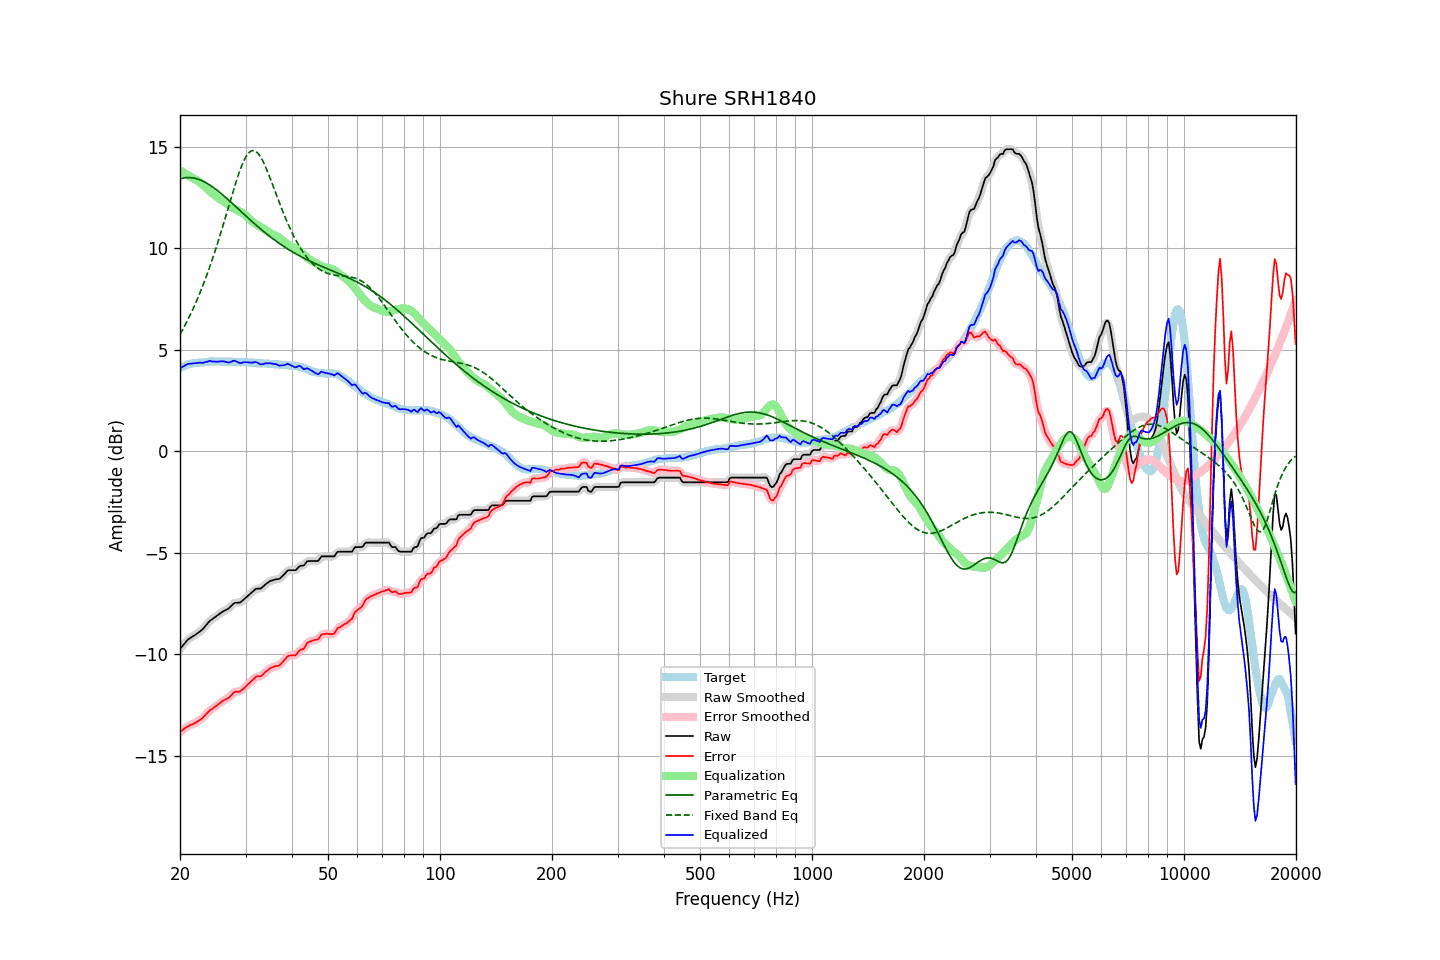

The data file committed next to this chart (first rows):
frequency, raw, error, smoothed, error_smoothed, equalization, parametric_eq, fixed_band_eq, equalized_raw, equalized_smoothed, target
20.00, -9.75, -13.84, -9.76, -13.85, 13.83, 13.41, 5.74, 4.08, 4.07, 4.09
20.20, -9.66, -13.79, -9.65, -13.78, 13.78, 13.43, 5.88, 4.12, 4.12, 4.13
20.40, -9.56, -13.72, -9.56, -13.72, 13.73, 13.45, 6.03, 4.17, 4.17, 4.16
20.61, -9.47, -13.66, -9.46, -13.66, 13.68, 13.46, 6.18, 4.21, 4.21, 4.19
20.81, -9.37, -13.60, -9.37, -13.61, 13.63, 13.47, 6.33, 4.26, 4.25, 4.23
21.02, -9.29, -13.56, -9.29, -13.56, 13.58, 13.48, 6.49, 4.29, 4.28, 4.27
21.23, -9.23, -13.51, -9.23, -13.52, 13.53, 13.47, 6.65, 4.30, 4.30, 4.28
21.44, -9.18, -13.48, -9.18, -13.48, 13.48, 13.47, 6.82, 4.31, 4.31, 4.30
21.66, -9.13, -13.45, -9.13, -13.45, 13.45, 13.46, 6.99, 4.32, 4.32, 4.32
21.87, -9.08, -13.41, -9.08, -13.41, 13.41, 13.44, 7.16, 4.33, 4.33, 4.33
22.09, -9.03, -13.37, -9.03, -13.37, 13.36, 13.42, 7.34, 4.34, 4.34, 4.34
22.31, -8.97, -13.31, -8.97, -13.32, 13.32, 13.40, 7.53, 4.35, 4.35, 4.34
22.54, -8.91, -13.26, -8.91, -13.27, 13.26, 13.37, 7.71, 4.35, 4.35, 4.35
22.76, -8.85, -13.21, -8.85, -13.21, 13.20, 13.34, 7.91, 4.35, 4.35, 4.36
22.99, -8.79, -13.15, -8.78, -13.15, 13.13, 13.31, 8.11, 4.34, 4.35, 4.36
23.22, -8.70, -13.07, -8.70, -13.07, 13.06, 13.27, 8.31, 4.36, 4.36, 4.37
23.45, -8.60, -12.98, -8.60, -12.99, 12.99, 13.23, 8.52, 4.39, 4.38, 4.38
23.69, -8.51, -12.90, -8.50, -12.90, 12.91, 13.18, 8.74, 4.40, 4.41, 4.39
23.92, -8.41, -12.81, -8.42, -12.82, 12.84, 13.13, 8.96, 4.43, 4.42, 4.40
24.16, -8.34, -12.75, -8.34, -12.76, 12.77, 13.08, 9.19, 4.43, 4.43, 4.41
24.40, -8.29, -12.71, -8.28, -12.70, 12.70, 13.03, 9.42, 4.42, 4.42, 4.42
24.65, -8.23, -12.64, -8.23, -12.65, 12.64, 12.97, 9.65, 4.41, 4.41, 4.41
24.89, -8.17, -12.58, -8.17, -12.59, 12.58, 12.91, 9.90, 4.41, 4.40, 4.41
25.14, -8.12, -12.53, -8.12, -12.53, 12.52, 12.85, 10.14, 4.40, 4.40, 4.41
25.39, -8.06, -12.47, -8.06, -12.47, 12.47, 12.79, 10.40, 4.41, 4.41, 4.41
25.65, -8.00, -12.41, -8.00, -12.41, 12.41, 12.72, 10.65, 4.41, 4.42, 4.41
25.91, -7.94, -12.33, -7.94, -12.35, 12.36, 12.66, 10.91, 4.42, 4.42, 4.39
26.16, -7.89, -12.29, -7.89, -12.29, 12.31, 12.59, 11.18, 4.42, 4.42, 4.40
26.43, -7.85, -12.25, -7.85, -12.25, 12.25, 12.52, 11.44, 4.40, 4.40, 4.40
26.69, -7.81, -12.21, -7.81, -12.22, 12.19, 12.45, 11.71, 4.38, 4.38, 4.40
26.96, -7.77, -12.17, -7.76, -12.17, 12.13, 12.38, 11.98, 4.36, 4.37, 4.40
27.23, -7.70, -12.10, -7.70, -12.10, 12.08, 12.31, 12.25, 4.37, 4.38, 4.40
27.50, -7.62, -12.02, -7.62, -12.02, 12.02, 12.24, 12.52, 4.40, 4.41, 4.40
27.77, -7.54, -11.93, -7.54, -11.94, 11.98, 12.17, 12.78, 4.44, 4.43, 4.39
28.05, -7.48, -11.87, -7.49, -11.88, 11.93, 12.09, 13.04, 4.45, 4.44, 4.39
28.33, -7.48, -11.85, -7.47, -11.86, 11.89, 12.02, 13.29, 4.41, 4.42, 4.37
28.62, -7.47, -11.85, -7.47, -11.85, 11.85, 11.95, 13.54, 4.38, 4.38, 4.38
28.90, -7.47, -11.85, -7.46, -11.84, 11.81, 11.87, 13.77, 4.34, 4.35, 4.38
29.19, -7.43, -11.80, -7.42, -11.80, 11.77, 11.80, 13.98, 4.34, 4.34, 4.37
29.48, -7.36, -11.74, -7.36, -11.75, 11.72, 11.73, 14.17, 4.36, 4.36, 4.38
29.78, -7.29, -11.67, -7.29, -11.67, 11.67, 11.65, 14.35, 4.38, 4.37, 4.38
30.08, -7.22, -11.60, -7.22, -11.60, 11.60, 11.58, 14.50, 4.38, 4.38, 4.38
30.38, -7.15, -11.51, -7.15, -11.52, 11.52, 11.51, 14.62, 4.37, 4.37, 4.36
30.68, -7.08, -11.44, -7.08, -11.44, 11.44, 11.44, 14.71, 4.36, 4.36, 4.36
30.99, -7.01, -11.36, -7.01, -11.37, 11.36, 11.36, 14.77, 4.35, 4.35, 4.35
31.30, -6.94, -11.29, -6.94, -11.29, 11.30, 11.29, 14.80, 4.36, 4.36, 4.35
31.61, -6.87, -11.22, -6.87, -11.21, 11.24, 11.22, 14.80, 4.37, 4.37, 4.35
31.93, -6.80, -11.13, -6.81, -11.15, 11.19, 11.15, 14.77, 4.39, 4.38, 4.33
32.24, -6.78, -11.10, -6.79, -11.12, 11.14, 11.08, 14.71, 4.36, 4.35, 4.32
32.57, -6.78, -11.10, -6.78, -11.10, 11.10, 11.02, 14.62, 4.32, 4.32, 4.32
32.89, -6.78, -11.10, -6.76, -11.09, 11.05, 10.95, 14.50, 4.27, 4.28, 4.32
33.22, -6.73, -11.05, -6.72, -11.04, 11.00, 10.88, 14.37, 4.27, 4.28, 4.32
33.55, -6.66, -10.97, -6.66, -10.98, 10.95, 10.82, 14.21, 4.29, 4.29, 4.31
33.89, -6.58, -10.89, -6.59, -10.90, 10.90, 10.75, 14.04, 4.32, 4.31, 4.31
34.23, -6.52, -10.83, -6.52, -10.83, 10.84, 10.69, 13.86, 4.32, 4.32, 4.31
34.57, -6.47, -10.77, -6.46, -10.77, 10.79, 10.63, 13.66, 4.32, 4.33, 4.30
34.92, -6.41, -10.70, -6.42, -10.72, 10.74, 10.56, 13.46, 4.33, 4.32, 4.29
35.27, -6.38, -10.67, -6.38, -10.67, 10.69, 10.50, 13.25, 4.31, 4.31, 4.29
35.62, -6.36, -10.64, -6.35, -10.64, 10.66, 10.44, 13.04, 4.30, 4.30, 4.28
35.97, -6.33, -10.60, -6.34, -10.61, 10.62, 10.38, 12.83, 4.29, 4.29, 4.27
... 635 more rows
